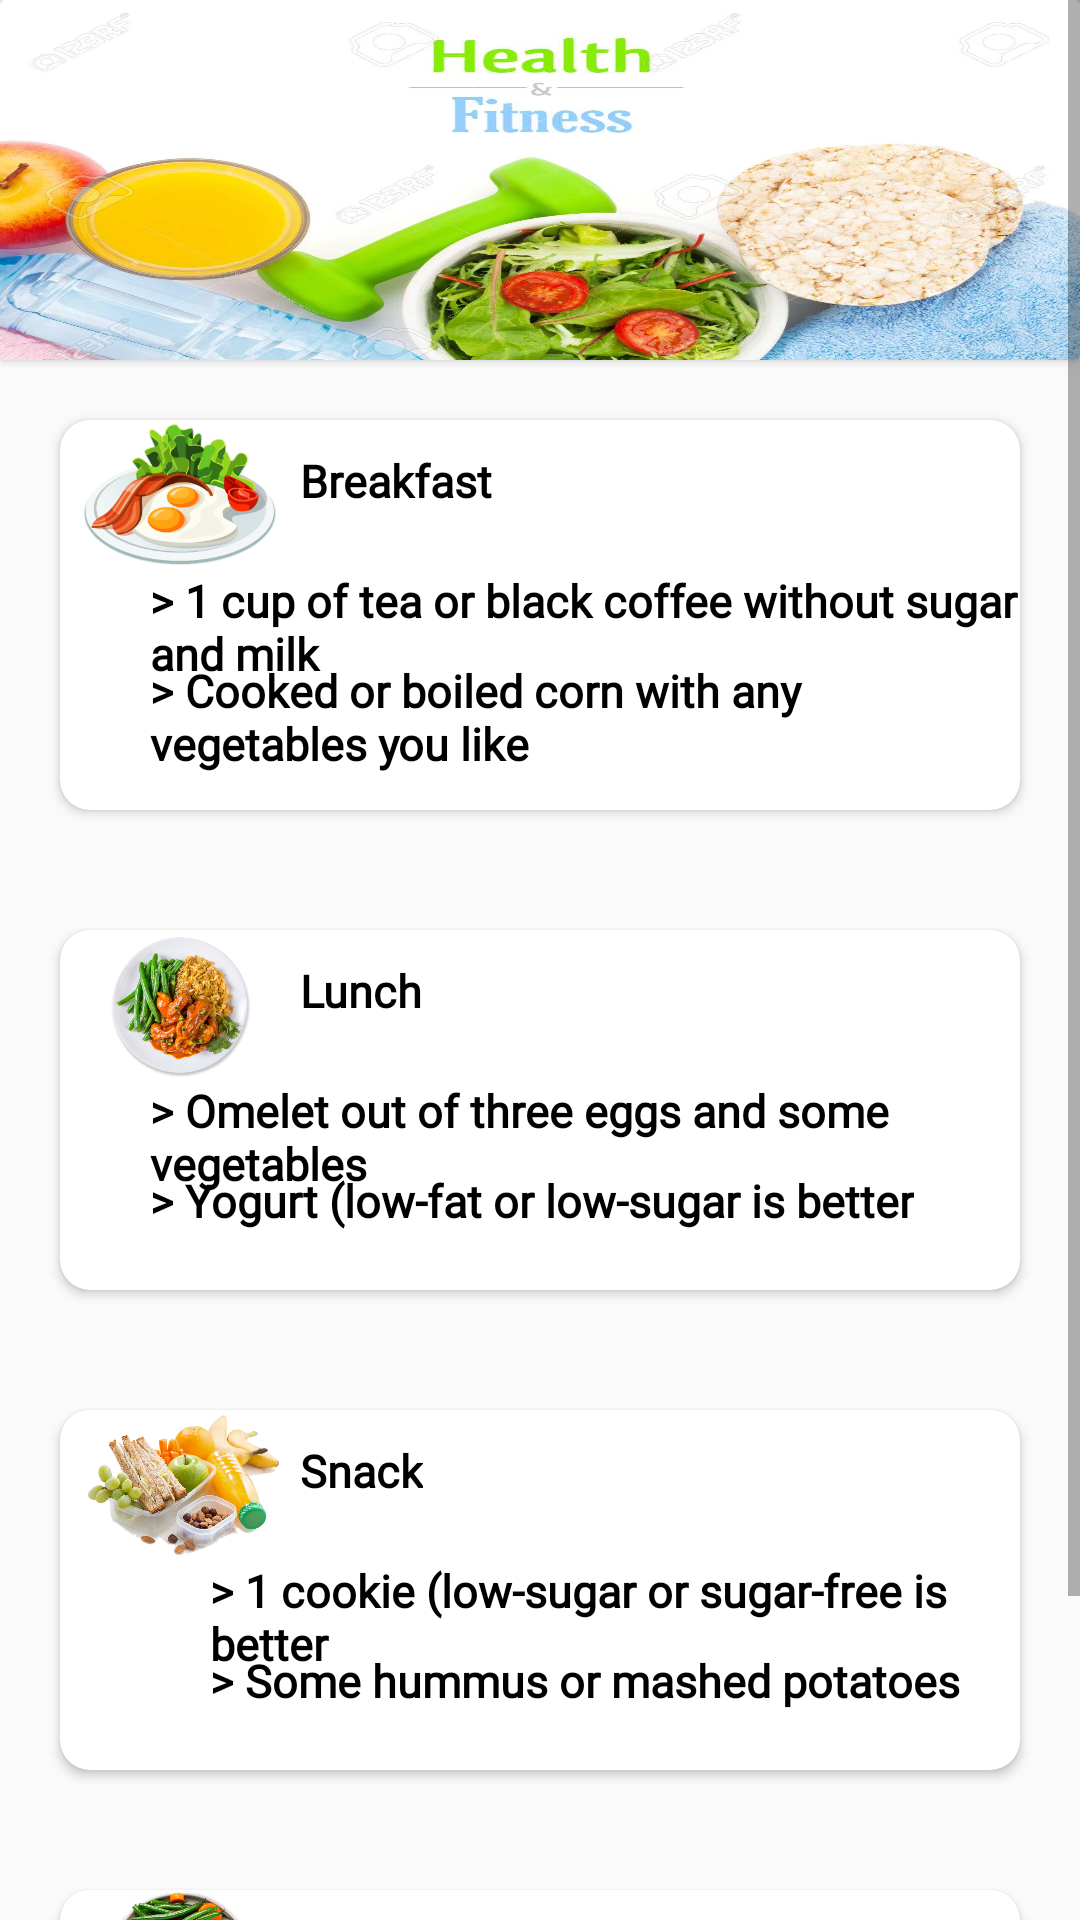

Here is an Android app screen rendered from its layout file. Give the layout XML and the strings, colors and styles it references.
<!-- AndroidManifest.xml: application theme Theme.FitnessApp -->
<!-- res/layout/activity_day19.xml -->
<?xml version="1.0" encoding="utf-8"?>
<ScrollView xmlns:android="http://schemas.android.com/apk/res/android"
    xmlns:app="http://schemas.android.com/apk/res-auto"
    xmlns:tools="http://schemas.android.com/tools"
    android:layout_width="match_parent"
    android:layout_height="match_parent"
    android:background="@drawable/bg3"
    tools:context=".dayfood.Day1">


    <LinearLayout
        android:layout_width="match_parent"
        android:layout_height="wrap_content"
        android:orientation="vertical">

        <androidx.cardview.widget.CardView

            app:cardMaxElevation="10dp"
            android:layout_width="match_parent"
            android:layout_height="120dp">

            <RelativeLayout
                android:layout_width="match_parent"
                android:layout_height="match_parent"
                android:background="@drawable/meal2"
                android:orientation="horizontal">



            </RelativeLayout>
        </androidx.cardview.widget.CardView>

        <androidx.cardview.widget.CardView
            app:cardCornerRadius="10dp"
            app:cardMaxElevation="10dp"
            android:layout_margin="20dp"
            android:layout_width="match_parent"
            android:layout_height="130dp">
            <ImageView
                android:id="@+id/m1"
                android:layout_width="80sp"
                android:layout_height="50sp"
                android:src="@drawable/breakfast"/>

            <TextView
                android:layout_width="wrap_content"
                android:layout_height="wrap_content"
                android:layout_marginLeft="80dp"
                android:layout_marginTop="10dp"
                android:fontFamily="@font/aclonica"
                android:text="Breakfast"
                android:textColor="#000000"
                android:textSize="15sp"
                android:textStyle="bold" />

            <TextView
                android:id="@+id/l1"
                android:layout_width="wrap_content"
                android:layout_height="wrap_content"
                android:layout_below="@id/m1"
                android:layout_marginLeft="30dp"
                android:layout_marginTop="50dp"
                android:fontFamily="@font/farsan"
                android:text="> 1 cup of tea or black coffee without sugar and milk"
                android:textColor="#000000"
                android:textSize="15sp"
                android:textStyle="bold" />

            <TextView
                android:layout_width="wrap_content"
                android:layout_height="wrap_content"
                android:layout_below="@id/l1"
                android:layout_marginLeft="30dp"
                android:layout_marginTop="80dp"
                android:fontFamily="@font/farsan"
                android:text="> Cooked or boiled corn with any vegetables you like"
                android:textColor="#000000"
                android:textSize="15sp"
                android:textStyle="bold" />


        </androidx.cardview.widget.CardView>

        <androidx.cardview.widget.CardView
            app:cardCornerRadius="10dp"
            app:cardMaxElevation="10dp"
            android:layout_margin="20dp"
            android:layout_width="match_parent"
            android:layout_height="120dp">

            <ImageView
                android:id="@+id/m2"
                android:layout_width="80sp"
                android:layout_height="50sp"
                android:src="@drawable/lunch"/>

            <TextView
                android:layout_width="wrap_content"
                android:layout_height="wrap_content"
                android:layout_marginLeft="80dp"
                android:layout_marginTop="10dp"
                android:fontFamily="@font/aclonica"
                android:text="Lunch"
                android:textColor="#000000"
                android:textSize="15sp"
                android:textStyle="bold" />

            <TextView
                android:id="@+id/l2"
                android:layout_width="wrap_content"
                android:layout_height="wrap_content"
                android:layout_below="@id/m2"
                android:layout_marginLeft="30dp"
                android:layout_marginTop="50dp"
                android:fontFamily="@font/farsan"
                android:text="> Omelet out of three eggs and some vegetables"
                android:textColor="#000000"
                android:textSize="15sp"
                android:textStyle="bold" />

            <TextView
                android:layout_width="wrap_content"
                android:layout_height="wrap_content"
                android:layout_below="@id/l2"
                android:layout_marginLeft="30dp"
                android:layout_marginTop="80dp"
                android:fontFamily="@font/farsan"
                android:text="> Yogurt (low-fat or low-sugar is better"
                android:textColor="#000000"
                android:textSize="15sp"
                android:textStyle="bold" />


        </androidx.cardview.widget.CardView>


        <androidx.cardview.widget.CardView
            app:cardCornerRadius="10dp"
            app:cardMaxElevation="10dp"
            android:layout_margin="20dp"
            android:layout_width="match_parent"
            android:layout_height="120dp">


            <ImageView
                android:id="@+id/m3"
                android:layout_width="80sp"
                android:layout_height="50sp"
                android:src="@drawable/snack"/>

            <TextView
                android:layout_width="wrap_content"
                android:layout_height="wrap_content"
                android:layout_marginLeft="80dp"
                android:layout_marginTop="10dp"
                android:fontFamily="@font/aclonica"
                android:text="Snack"
                android:textColor="#000000"
                android:textSize="15sp"
                android:textStyle="bold" />

            <TextView
                android:id="@+id/l3"
                android:layout_width="wrap_content"
                android:layout_height="wrap_content"
                android:layout_below="@id/m2"
                android:layout_marginLeft="50dp"
                android:layout_marginTop="50dp"
                android:fontFamily="@font/farsan"
                android:text="> 1 cookie (low-sugar or sugar-free is better"
                android:textColor="#000000"
                android:textSize="15sp"
                android:textStyle="bold" />

            <TextView
                android:layout_width="wrap_content"
                android:layout_height="wrap_content"
                android:layout_below="@id/l3"
                android:layout_marginLeft="50dp"
                android:layout_marginTop="80dp"
                android:fontFamily="@font/farsan"
                android:text="> Some hummus or mashed potatoes"
                android:textColor="#000000"
                android:textSize="15sp"
                android:textStyle="bold" />


        </androidx.cardview.widget.CardView>


        <androidx.cardview.widget.CardView
            app:cardCornerRadius="10dp"
            app:cardMaxElevation="10dp"
            android:layout_margin="20dp"
            android:layout_width="match_parent"
            android:layout_height="120dp">

            <ImageView
                android:id="@+id/m4"
                android:layout_width="80sp"
                android:layout_height="50sp"
                android:src="@drawable/dinner"/>

            <TextView
                android:layout_width="wrap_content"
                android:layout_height="wrap_content"
                android:layout_marginLeft="80dp"
                android:layout_marginTop="10dp"
                android:fontFamily="@font/aclonica"
                android:text="Dinner"
                android:textColor="#000000"
                android:textSize="15sp"
                android:textStyle="bold" />

            <TextView
                android:id="@+id/l4"
                android:layout_width="wrap_content"
                android:layout_height="wrap_content"
                android:layout_below="@id/m2"
                android:layout_marginLeft="50dp"
                android:layout_marginTop="50dp"
                android:fontFamily="@font/farsan"
                android:text="> Vegetable salad(carrots, tomatoes, sweet peppers, cucumbers, etc.)"
                android:textColor="#000000"
                android:textSize="15sp"
                android:textStyle="bold" />

            <TextView
                android:layout_width="wrap_content"
                android:layout_height="wrap_content"
                android:layout_below="@id/l4"
                android:layout_marginLeft="50dp"
                android:layout_marginTop="80dp"
                android:fontFamily="@font/farsan"
                android:text="> Any grilled or boiled lean meats(beef, chicken breast, lamb, flank steak, etc.)"
                android:textColor="#000000"
                android:textSize="15sp"
                android:textStyle="bold" />


        </androidx.cardview.widget.CardView>










    </LinearLayout>





</ScrollView>
<!-- resources referenced by this layout -->
<resources>
  <!-- drawable breakfast: png bitmap (drawable-v24, 66588 bytes) -->
  <!-- drawable dinner: png bitmap (drawable-v24, 421728 bytes) -->
  <!-- drawable lunch: png bitmap (drawable-v24, 450503 bytes) -->
  <!-- drawable meal2: jpg bitmap (drawable-v24, 139310 bytes) -->
  <!-- drawable snack: png bitmap (drawable-v24, 577088 bytes) -->
  <style name="Theme.FitnessApp" parent="Theme.AppCompat.DayNight.DarkActionBar">
          
          <item name="colorPrimary">@color/purple_500</item>
          <item name="colorPrimaryVariant">@color/purple_700</item>
          <item name="colorOnPrimary">@color/white</item>
          
          <item name="colorSecondary">@color/teal_200</item>
          <item name="colorSecondaryVariant">@color/teal_700</item>
          <item name="colorOnSecondary">@color/black</item>
          
          <item name="android:statusBarColor" tools:targetApi="l">?attr/colorPrimaryVariant</item>
          
          <item name="android:windowAnimationStyle">@style/CustomActivityAnimation</item>
      </style>
  <color name="purple_500">#FF6200EE</color>
  <color name="purple_700">#FF3700B3</color>
  <color name="white">#FFFFFFFF</color>
  <color name="teal_200">#FF03DAC5</color>
  <color name="teal_700">#FF018786</color>
  <color name="black">#FF000000</color>
  <style name="CustomActivityAnimation" parent="@android:style/Animation.Activity">
          <item name="android:activityOpenEnterAnimation">@anim/slide_in_right</item>
          <item name="android:activityOpenExitAnimation">@anim/slide_out_left</item>
          <item name="android:activityCloseEnterAnimation">@anim/slide_in_left</item>
          <item name="android:activityCloseExitAnimation">@anim/slide_out_right</item>
      </style>
</resources>
